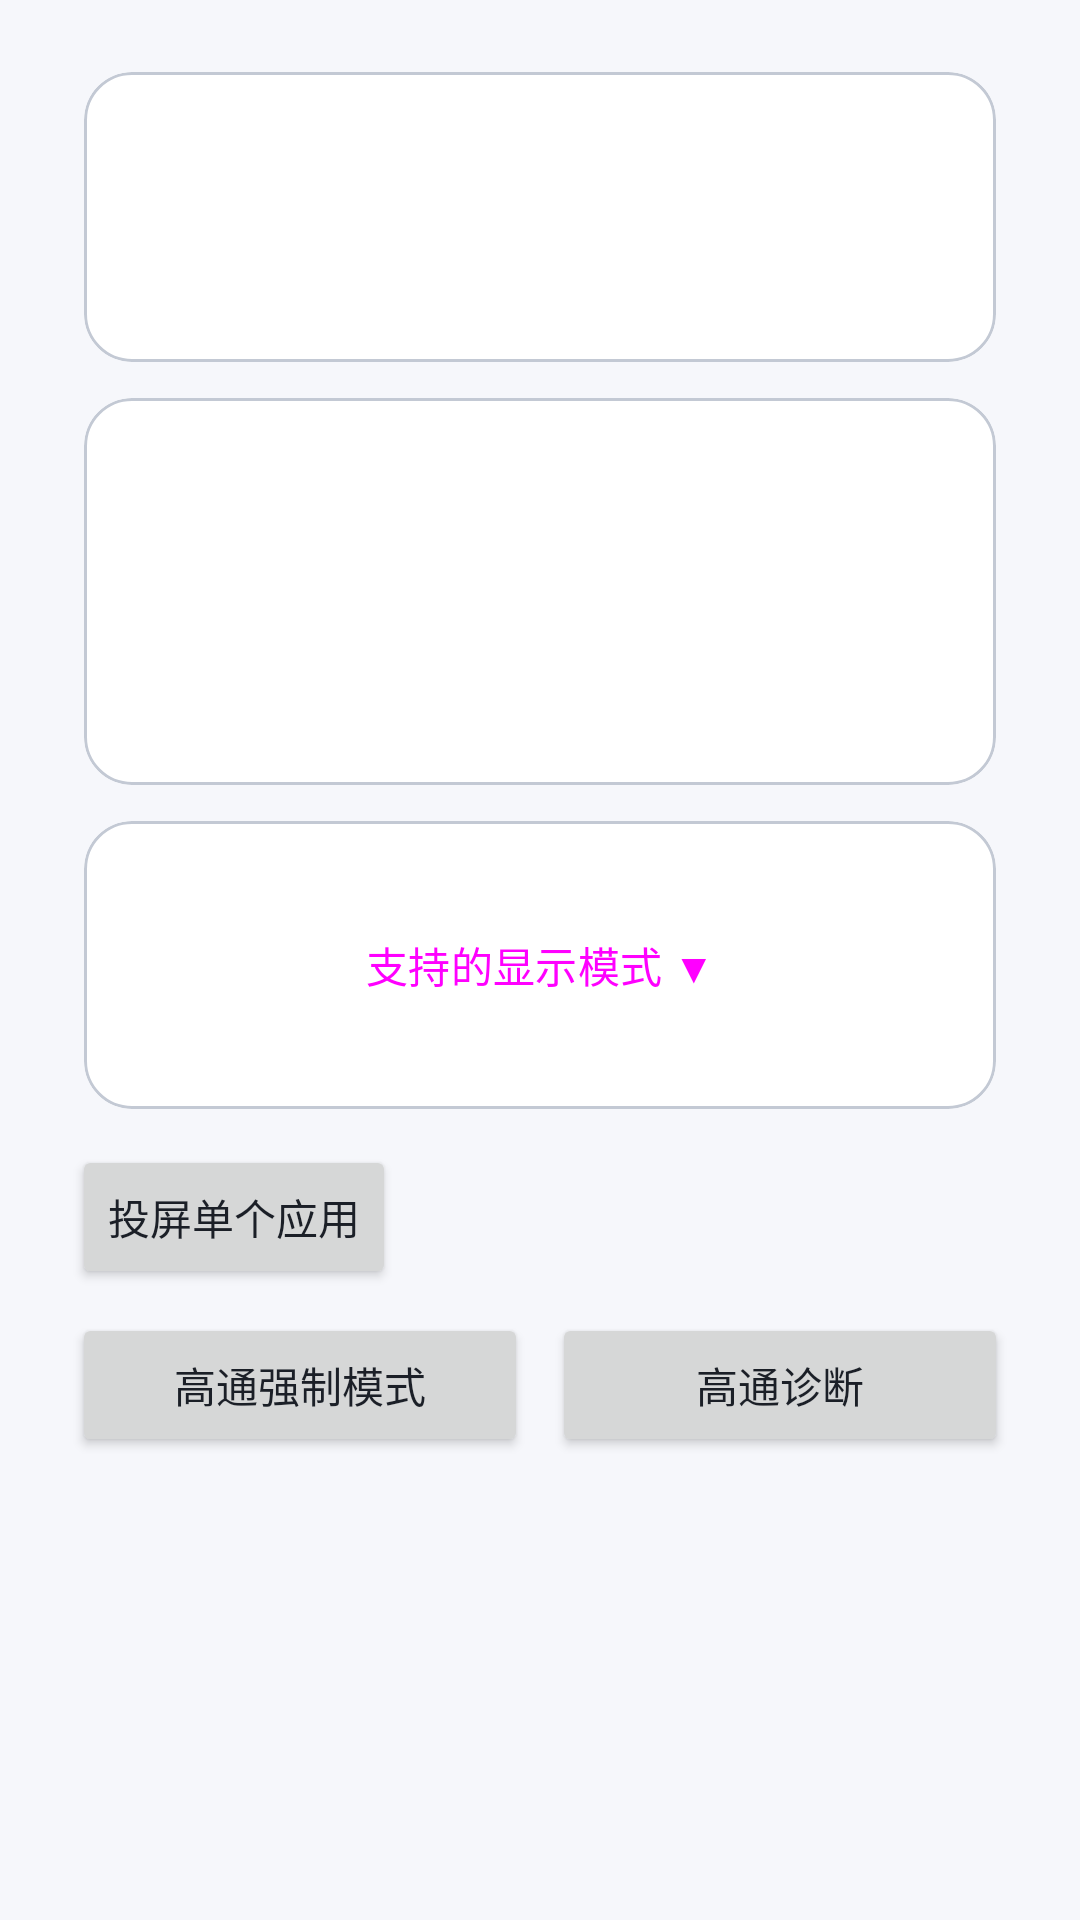

Write the Android layout XML for this screen, with the resource values it uses.
<!-- AndroidManifest.xml: application theme AppTheme -->
<!-- res/layout/fragment_display_detail.xml -->
<?xml version="1.0" encoding="utf-8"?>
<ScrollView xmlns:android="http://schemas.android.com/apk/res/android"
    xmlns:app="http://schemas.android.com/apk/res-auto"
    android:layout_width="match_parent"
    android:layout_height="match_parent"
    android:padding="24dp">

    <LinearLayout
        android:layout_width="match_parent"
        android:layout_height="wrap_content"
        android:orientation="vertical">

        
        <com.google.android.material.card.MaterialCardView
            android:layout_width="match_parent"
            android:layout_height="wrap_content"
            app:cardBackgroundColor="@color/md_surface"
            app:cardCornerRadius="16dp"
        android:layout_marginStart="4dp"
        android:layout_marginEnd="4dp"
            app:cardElevation="0dp"
            app:strokeColor="@color/md_outline"
            app:strokeWidth="1dp">

            <LinearLayout
                android:layout_width="match_parent"
                android:layout_height="wrap_content"
                android:orientation="vertical"
                android:padding="24dp">

                <TextView
                    android:id="@+id/detail_text"
                    android:layout_width="match_parent"
                    android:layout_height="wrap_content"
                    android:lineSpacingExtra="8dp"
                    android:textColor="@color/md_on_surface"
                    android:textSize="14sp" />

                <TextView
                    android:id="@+id/shizuku_status"
                    android:layout_width="match_parent"
                    android:layout_height="wrap_content"
                    android:layout_marginTop="12dp"
                    android:textColor="@color/md_on_surface_variant"
                    android:textSize="13sp" />
            </LinearLayout>
        </com.google.android.material.card.MaterialCardView>

        
        <com.google.android.material.card.MaterialCardView
            android:layout_width="match_parent"
            android:layout_height="wrap_content"
            android:layout_marginTop="12dp"
            app:cardBackgroundColor="@color/md_surface"
            app:cardCornerRadius="16dp"
        android:layout_marginStart="4dp"
        android:layout_marginEnd="4dp"
            app:cardElevation="0dp"
            app:strokeColor="@color/md_outline"
            app:strokeWidth="1dp">

            <LinearLayout
                android:layout_width="match_parent"
                android:layout_height="wrap_content"
                android:orientation="vertical"
                android:padding="24dp">

                <LinearLayout
                    android:layout_width="match_parent"
                    android:layout_height="wrap_content"
                    android:gravity="center_vertical"
                    android:orientation="horizontal">

                    <TextView
                        android:id="@+id/resolution_text"
                        android:layout_width="0dp"
                        android:layout_height="wrap_content"
                        android:layout_weight="1"
                        android:textColor="@color/md_on_surface"
                        android:textSize="15sp" />

                    <Button
                        android:id="@+id/edit_resolution_button"
                        style="@style/Widget.Material3.Button.TonalButton"
                        android:layout_width="wrap_content"
                        android:layout_height="wrap_content"
                        android:minWidth="0dp"
                        android:paddingStart="14dp"
                        android:paddingEnd="14dp"
                        android:text="修改"
                        android:visibility="gone" />
                </LinearLayout>

                <LinearLayout
                    android:layout_width="match_parent"
                    android:layout_height="wrap_content"
                    android:layout_marginTop="10dp"
                    android:gravity="center_vertical"
                    android:orientation="horizontal">

                    <TextView
                        android:id="@+id/dpi_text"
                        android:layout_width="0dp"
                        android:layout_height="wrap_content"
                        android:layout_weight="1"
                        android:textColor="@color/md_on_surface"
                        android:textSize="15sp" />

                    <Button
                        android:id="@+id/edit_dpi_button"
                        style="@style/Widget.Material3.Button.TonalButton"
                        android:layout_width="wrap_content"
                        android:layout_height="wrap_content"
                        android:minWidth="0dp"
                        android:paddingStart="14dp"
                        android:paddingEnd="14dp"
                        android:text="修改"
                        android:visibility="gone" />
                </LinearLayout>

                <LinearLayout
                    android:layout_width="match_parent"
                    android:layout_height="wrap_content"
                    android:layout_marginTop="10dp"
                    android:gravity="center_vertical"
                    android:orientation="horizontal">

                    <TextView
                        android:id="@+id/user_rotation_text"
                        android:layout_width="0dp"
                        android:layout_height="wrap_content"
                        android:layout_weight="1"
                        android:textColor="@color/md_on_surface"
                        android:textSize="15sp" />

                    <Button
                        android:id="@+id/edit_rotation_button"
                        style="@style/Widget.Material3.Button.TonalButton"
                        android:layout_width="wrap_content"
                        android:layout_height="wrap_content"
                        android:minWidth="0dp"
                        android:paddingStart="14dp"
                        android:paddingEnd="14dp"
                        android:text="修改"
                        android:visibility="gone" />
                </LinearLayout>
            </LinearLayout>
        </com.google.android.material.card.MaterialCardView>

        
        <com.google.android.material.card.MaterialCardView
            android:layout_width="match_parent"
            android:layout_height="wrap_content"
            android:layout_marginTop="12dp"
            app:cardBackgroundColor="@color/md_surface"
            app:cardCornerRadius="16dp"
        android:layout_marginStart="4dp"
        android:layout_marginEnd="4dp"
            app:cardElevation="0dp"
            app:strokeColor="@color/md_outline"
            app:strokeWidth="1dp">

            <LinearLayout
                android:layout_width="match_parent"
                android:layout_height="wrap_content"
                android:orientation="vertical"
                android:padding="24dp">

                <Button
                    android:id="@+id/supported_modes_toggle"
                    style="@style/Widget.Material3.Button.TonalButton"
                    android:layout_width="match_parent"
                    android:layout_height="wrap_content"
                    android:text="支持的显示模式 ▼" />

                <TextView
                    android:id="@+id/supported_modes_text"
                    android:layout_width="match_parent"
                    android:layout_height="wrap_content"
                    android:layout_marginStart="8dp"
                    android:layout_marginTop="8dp"
                    android:padding="8dp"
                    android:textColor="@color/md_on_surface_variant"
                    android:textSize="13sp"
                    android:visibility="gone" />
            </LinearLayout>
        </com.google.android.material.card.MaterialCardView>

        
        <LinearLayout
            android:layout_width="match_parent"
            android:layout_height="wrap_content"
            android:layout_marginTop="12dp"
            android:gravity="center_vertical"
            android:orientation="horizontal">

            <Button
                android:id="@+id/start_launcher_button"
                android:layout_width="wrap_content"
                android:layout_height="wrap_content"
                android:text="投屏单个应用" />

            <CheckBox
                android:id="@+id/autoOpenLastAppCheckbox"
                android:layout_width="wrap_content"
                android:layout_height="wrap_content"
                android:layout_marginStart="8dp"
                android:text="自动打开上次应用"
                android:textColor="@color/md_on_surface"
                android:visibility="gone" />
        </LinearLayout>

        
        <LinearLayout
            android:layout_width="match_parent"
            android:layout_height="wrap_content"
            android:layout_marginTop="8dp"
            android:orientation="horizontal">

            <Button
                android:id="@+id/btn_qti_force_mode"
                android:layout_width="0dp"
                android:layout_height="wrap_content"
                android:layout_marginEnd="8dp"
                android:layout_weight="1"
                android:text="高通强制模式" />

            <Button
                android:id="@+id/btn_qti_diag"
                android:layout_width="0dp"
                android:layout_height="wrap_content"
                android:layout_weight="1"
                android:text="高通诊断" />
        </LinearLayout>

        <Button
            android:id="@+id/touchpad_button"
            android:layout_width="wrap_content"
            android:layout_height="wrap_content"
            android:layout_marginTop="8dp"
            android:text="触控板"
            android:visibility="gone" />

        <LinearLayout
            android:layout_width="match_parent"
            android:layout_height="wrap_content"
            android:layout_marginTop="8dp"
            android:gravity="center_vertical"
            android:orientation="horizontal">

            <Button
                android:id="@+id/floating_button_toggle"
                android:layout_width="wrap_content"
                android:layout_height="wrap_content"
                android:text="展示悬浮返回键"
                android:visibility="gone" />

            <CheckBox
                android:id="@+id/force_landscape_checkbox"
                android:layout_width="wrap_content"
                android:layout_height="wrap_content"
                android:layout_marginStart="8dp"
                android:text="附带强制横屏效果"
                android:textColor="@color/md_on_surface"
                android:visibility="gone" />
        </LinearLayout>

        <Button
            android:id="@+id/goto_displaylink_button"
            android:layout_width="wrap_content"
            android:layout_height="wrap_content"
            android:layout_marginTop="8dp"
            android:text="由 Displaylink 创建"
            android:visibility="gone" />

        <Button
            android:id="@+id/set_ime_policy_button"
            android:layout_width="wrap_content"
            android:layout_height="wrap_content"
            android:layout_marginTop="8dp"
            android:visibility="gone" />

        <Button
            android:id="@+id/bridge_button"
            android:layout_width="wrap_content"
            android:layout_height="wrap_content"
            android:layout_marginTop="8dp"
            android:text="桥接\n(让竖屏应用自动旋转，\n覆盖刘海造成的黑边)"
            android:visibility="gone" />

    </LinearLayout>
</ScrollView>
<!-- resources referenced by this layout -->
<resources>
  <color name="md_on_surface">#FF1B1F27</color>
  <color name="md_on_surface_variant">#FF525B6B</color>
  <color name="md_outline">#FFC3C9D4</color>
  <color name="md_surface">#FFFFFFFF</color>
  <style name="AppTheme" parent="Theme.Material3.DayNight.NoActionBar">
          <item name="colorPrimary">@color/md_primary</item>
          <item name="colorOnPrimary">@color/md_on_primary</item>
          <item name="colorPrimaryContainer">@color/md_primary_container</item>
          <item name="colorOnPrimaryContainer">@color/md_on_primary_container</item>
          <item name="colorSecondary">@color/md_secondary</item>
          <item name="colorOnSecondary">@color/md_on_secondary</item>
          <item name="colorSecondaryContainer">@color/md_secondary_container</item>
          <item name="colorOnSecondaryContainer">@color/md_on_secondary_container</item>
          <item name="colorTertiary">@color/md_tertiary</item>
          <item name="colorOnTertiary">@color/md_on_tertiary</item>
          <item name="colorTertiaryContainer">@color/md_tertiary_container</item>
          <item name="colorOnTertiaryContainer">@color/md_on_tertiary_container</item>
          <item name="colorError">@color/md_error</item>
          <item name="colorOnError">@color/md_on_error</item>
          <item name="colorErrorContainer">@color/md_error_container</item>
          <item name="colorOnErrorContainer">@color/md_on_error_container</item>
          <item name="colorSurface">@color/md_surface</item>
          <item name="colorOnSurface">@color/md_on_surface</item>
          <item name="colorSurfaceVariant">@color/md_surface_variant</item>
          <item name="colorOnSurfaceVariant">@color/md_on_surface_variant</item>
          <item name="colorOutline">@color/md_outline</item>
          <item name="android:windowBackground">@color/md_background</item>
          <item name="android:statusBarColor">@color/md_background</item>
          <item name="android:navigationBarColor">@color/md_background</item>
          <item name="android:textColorPrimary">@color/md_on_surface</item>
          <item name="android:textColorSecondary">@color/md_on_surface_variant</item>
      </style>
  <color name="md_primary">#FF5B3FD9</color>
  <color name="md_on_primary">#FFFFFFFF</color>
  <color name="md_primary_container">#FFE4DDFF</color>
  <color name="md_on_primary_container">#FF2A1F5C</color>
  <color name="md_secondary">#FF0B6E5E</color>
  <color name="md_on_secondary">#FFFFFFFF</color>
  <color name="md_secondary_container">#FFB9F3E6</color>
  <color name="md_on_secondary_container">#FF07362E</color>
  <color name="md_tertiary">#FF9A4A00</color>
  <color name="md_on_tertiary">#FFFFFFFF</color>
  <color name="md_tertiary_container">#FFFFDCC2</color>
  <color name="md_on_tertiary_container">#FF5C2F00</color>
  <color name="md_error">#FFBA1A1A</color>
  <color name="md_on_error">#FFFFFFFF</color>
  <color name="md_error_container">#FFFFDAD6</color>
  <color name="md_on_error_container">#FF410002</color>
  <color name="md_surface_variant">#FFECEFF5</color>
  <color name="md_background">#FFF6F7FB</color>
</resources>
